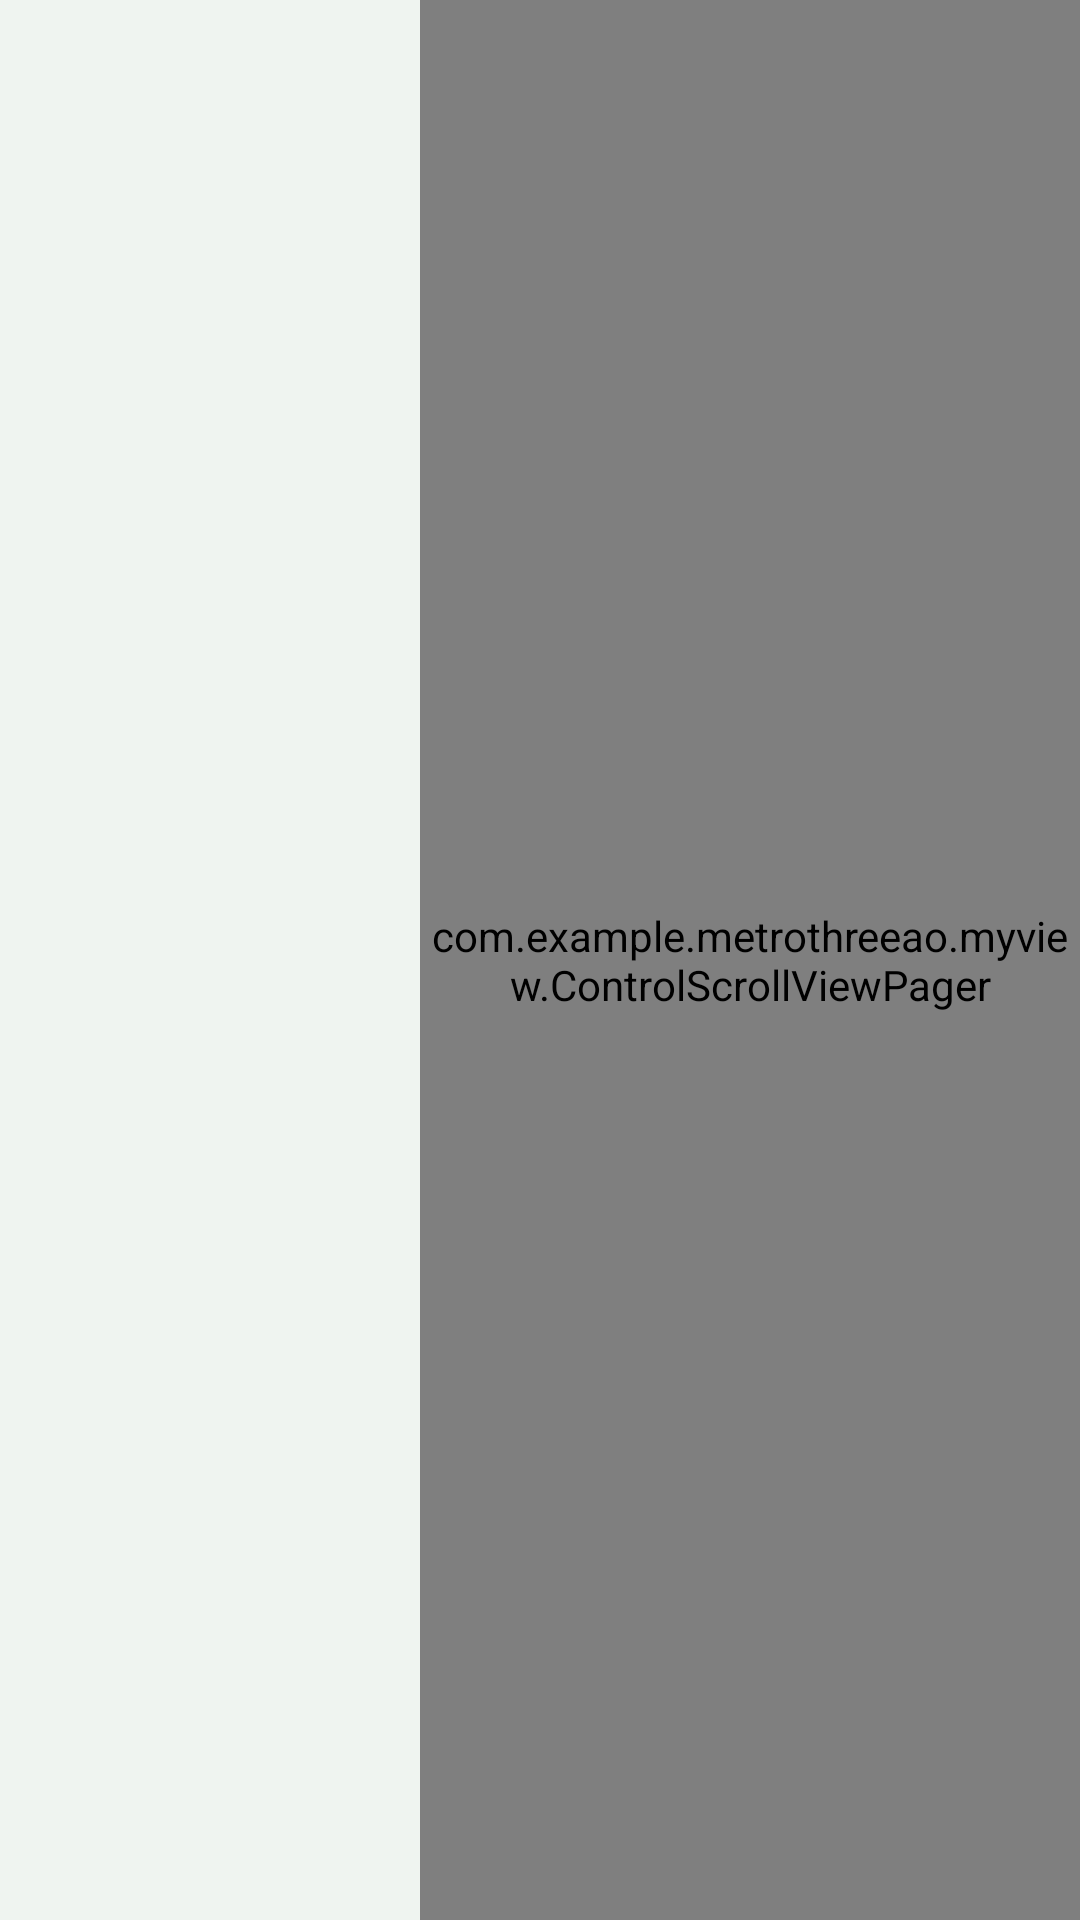

Write the Android layout XML for this screen, with the resource values it uses.
<!-- AndroidManifest.xml: application theme AppTheme -->
<!-- res/layout/activity_stationerror.xml -->
<?xml version="1.0" encoding="utf-8"?>

<RelativeLayout xmlns:android="http://schemas.android.com/apk/res/android"
    android:layout_width="match_parent"
    android:layout_height="match_parent"
    android:background="@color/base_bg"
    android:orientation="horizontal" >

    <ListView
        android:id="@+id/lvMenu"
        android:layout_width="140dip"
        android:layout_height="match_parent" 
        android:layout_alignParentLeft="true">
    </ListView>

    <com.example.metrothreeao.myview.ControlScrollViewPager
        android:id="@+id/cvpFragment"
        android:layout_width="match_parent"
        android:layout_height="match_parent"
        android:layout_toRightOf="@+id/lvMenu" >
    </com.example.metrothreeao.myview.ControlScrollViewPager>

    <SlidingDrawer
        android:id="@+id/sdFragment"
        android:layout_width="820dip"
        android:layout_height="match_parent"
        android:layout_alignParentRight="true" 
        android:layout_centerVertical="true"
        android:allowSingleTap="false"
        android:animateOnClick="true"
        android:content="@+id/content"
        android:handle="@+id/handle"
        android:orientation="horizontal" >

        <Button
            android:id="@+id/handle"
            android:layout_width="0dip"
            android:layout_height="0dip"
            android:visibility="gone" />

        <RelativeLayout
            android:id="@+id/content"
            android:layout_width="wrap_content"
            android:layout_height="match_parent"
            android:background="#ECECEC" >
        </RelativeLayout>
    </SlidingDrawer>

</RelativeLayout>
<!-- resources referenced by this layout -->
<resources>
  <color name="base_bg">#EFF4F0</color>
  <style name="AppTheme" parent="AppBaseTheme">
      </style>
  <style name="AppBaseTheme" parent="android:Theme.Holo.Light.DarkActionBar">
          <item name="android:windowActionBar">false</item>
          <item name="android:windowNoTitle">true</item>
          <item name="android:windowBackground">@android:color/transparent</item>
      </style>
</resources>
